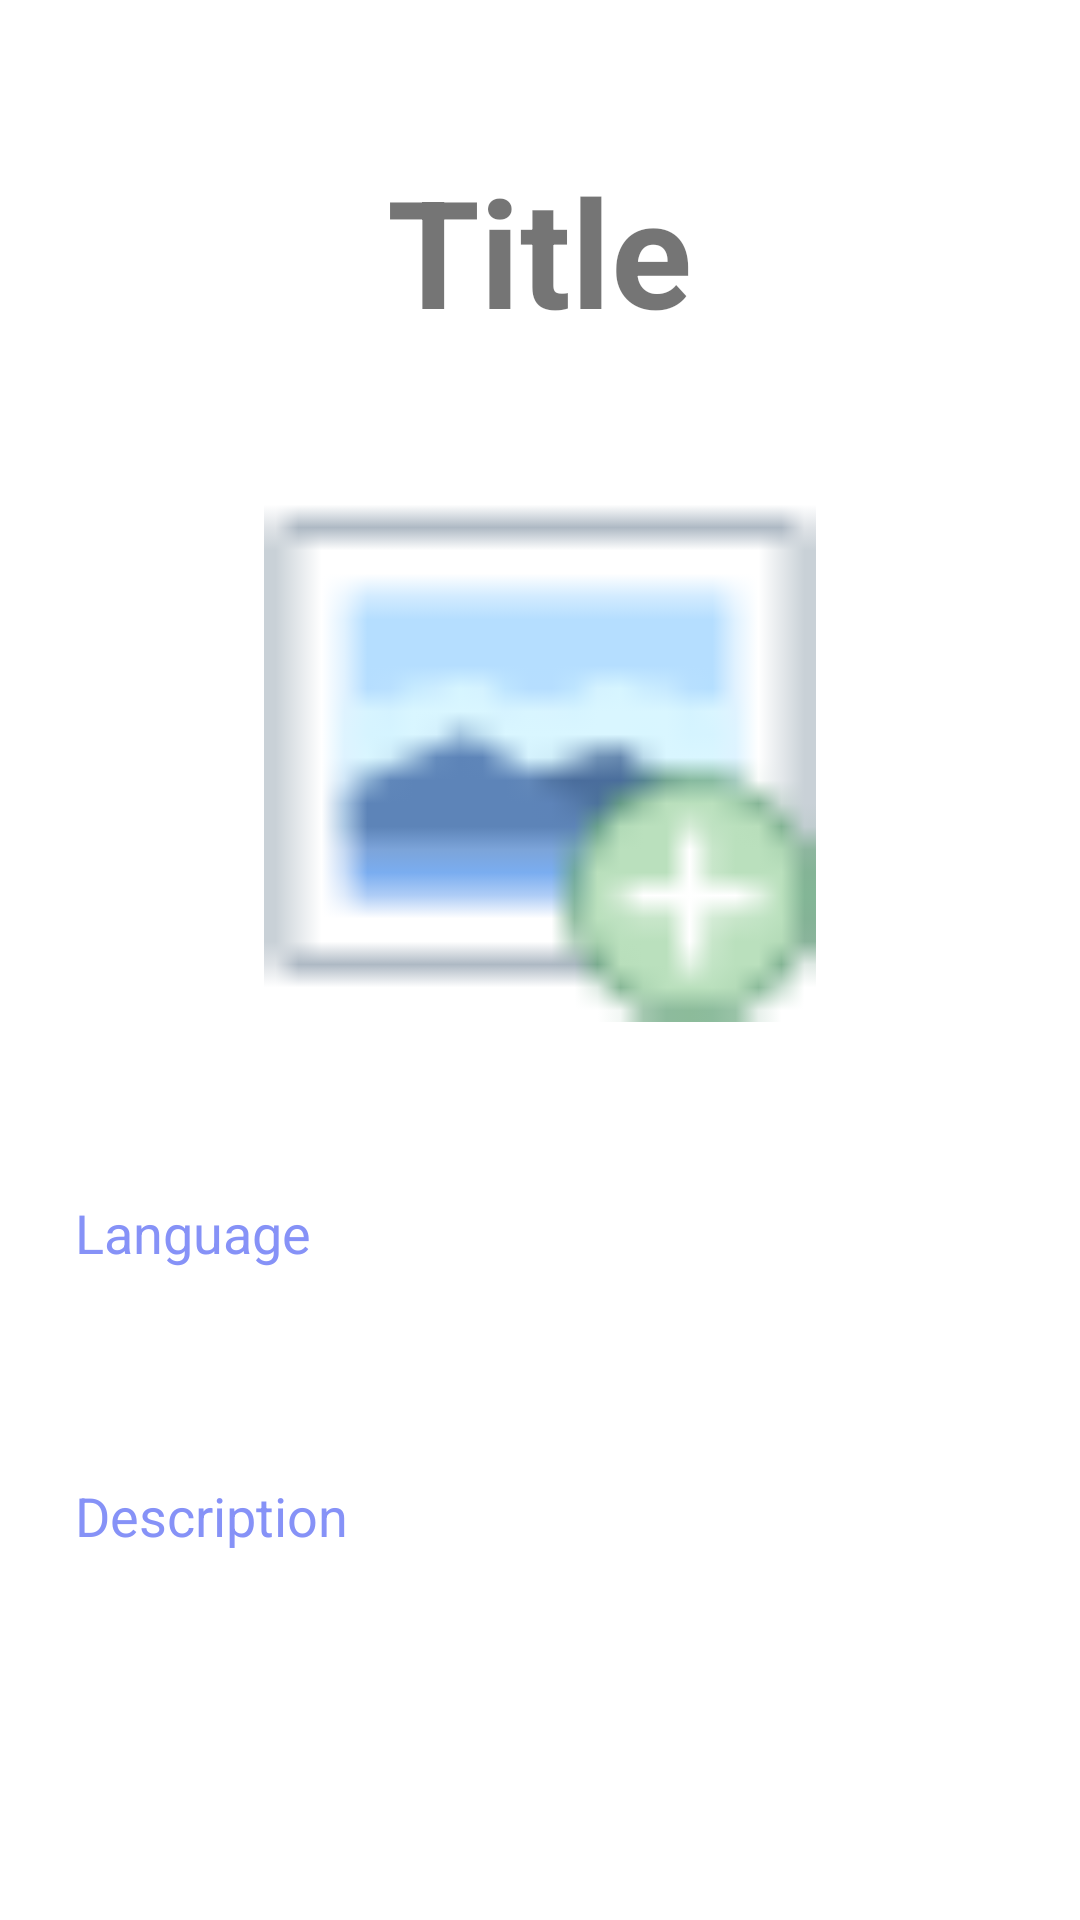

Produce the Android XML layout that renders to this screen, including the resource entries it uses.
<!-- AndroidManifest.xml: application theme Theme.Doannam2 -->
<!-- res/layout/activity_detailphanquyen.xml -->
<?xml version="1.0" encoding="utf-8"?>
<LinearLayout xmlns:android="http://schemas.android.com/apk/res/android"
    xmlns:app="http://schemas.android.com/apk/res-auto"
    xmlns:tools="http://schemas.android.com/tools"
    android:layout_width="match_parent"
    android:orientation="vertical"
    android:layout_height="match_parent"
    tools:context=".Detailphanquyen">
    <TextView
        android:layout_width="wrap_content"
        android:layout_height="wrap_content"
        android:id="@+id/detailTitlephanquyen"
        android:text="Title"
        android:layout_marginTop="50dp"
        android:textSize="50sp"
        android:textStyle="bold"
        android:layout_gravity="center"
        android:layout_marginBottom="12dp"
        />
    <ImageView
        android:layout_width="400dp"
        android:layout_height="200dp"
        android:id="@+id/detailImagephanquyen"
        android:layout_marginTop="20dp"
        android:padding="8dp"
        android:layout_gravity="center"
        android:src="@drawable/uploadimage1"
        android:scaleType="fitCenter"/>
    <TextView
        android:layout_width="350dp"
        android:layout_height="wrap_content"
        android:layout_marginTop="30dp"
        android:padding="20dp"
        android:text="Language"
        android:layout_gravity="center"
        android:background="@drawable/custom_edt1"
        android:id="@+id/detailLangphanquyen"
        android:textSize="18sp"
        android:textColor="@color/levender"/>
    <TextView
        android:layout_width="350dp"
        android:layout_height="wrap_content"
        android:layout_marginTop="30dp"
        android:padding="20dp"
        android:text="Description"
        android:layout_gravity="center"
        android:background="@drawable/custom_edt1"
        android:id="@+id/detailDescphanquyen"
        android:textSize="18sp"
        android:textColor="@color/levender"/>
    <RelativeLayout
        android:layout_width="match_parent"
        android:layout_height="match_parent">

        <androidx.appcompat.widget.AppCompatButton
            android:id="@+id/addToCartButtonphanquyen"
            android:layout_width="350dp"
            android:layout_height="wrap_content"
            android:layout_alignParentTop="true"
            android:layout_marginLeft="30dp"
            android:layout_marginTop="38dp"
            android:background="@drawable/custom_button1"
            android:text="Thêm vào Giỏ Hàng"
            android:textColor="@color/white" />
    </RelativeLayout>

</LinearLayout>
<!-- resources referenced by this layout -->
<resources>
  <color name="levender">#8692f7</color>
  <color name="white">#FFFFFFFF</color>
  <!-- drawable uploadimage1: png bitmap (drawable, 698 bytes) -->
  <style name="Theme.Doannam2" parent="Base.Theme.Doannam2" />
  <style name="Base.Theme.Doannam2" parent="Theme.MaterialComponents.DayNight.NoActionBar">
          
          
      </style>
</resources>
